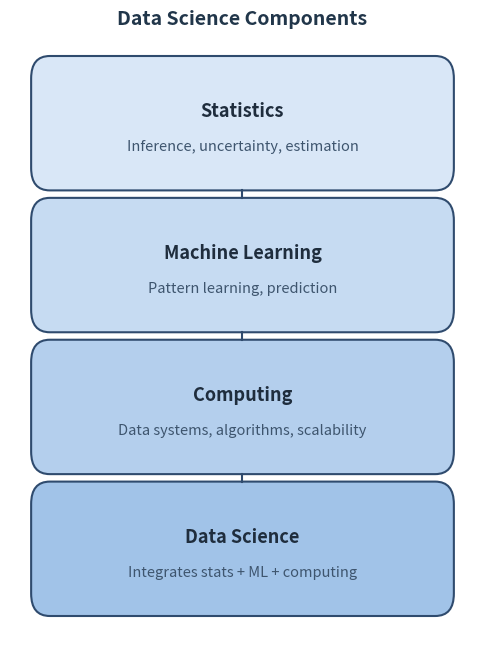
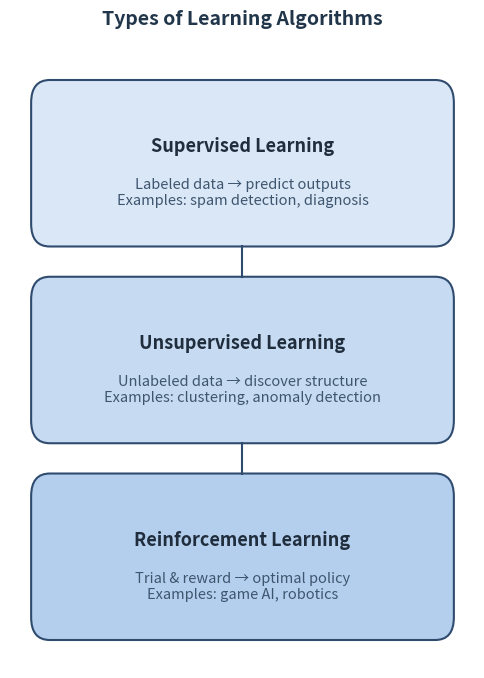
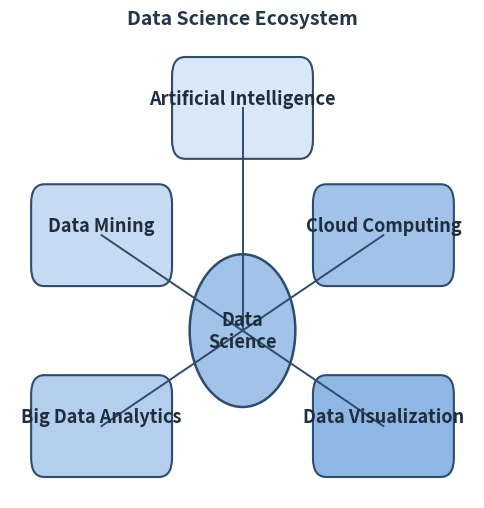

Generate these figures, in order, with matplotlib:
# generate_ch2_figs.py
# Creates three textbook-style diagrams for Chapter 2:
# 1) data_science_components.png
# 2) learning_algorithms.png
# 3) data_science_ecosystem.png

import matplotlib.pyplot as plt
from matplotlib.patches import FancyBboxPatch, Circle
import matplotlib.lines as mlines

# ---------- Shared style ----------
BG = "#ffffff"
TITLE = "#21364a"
TEXT = "#1f2d3d"
SUBTEXT = "#3e556e"
EDGE = "#2f4b6e"
COLORS = ["#d9e7f7", "#c6dbf2", "#b4cfed", "#a1c3e8", "#8fb7e3", "#7daadb"]

def rounded_box(ax, xy, width, height, face, label, sublabel=None, lw=1.5):
    box = FancyBboxPatch(
        xy, width, height,
        boxstyle="round,pad=0.02,rounding_size=0.03",
        linewidth=lw, facecolor=face, edgecolor=EDGE
    )
    ax.add_patch(box)
    x, y = xy
    ax.text(x + width/2, y + height*0.62, label,
            ha="center", va="center", fontsize=13, weight="bold", color=TEXT)
    if sublabel:
        ax.text(x + width/2, y + height*0.28, sublabel,
                ha="center", va="center", fontsize=10.5, color=SUBTEXT)

def add_title(ax, text):
    ax.text(0.5, 0.96, text, ha="center", va="center",
            fontsize=14, weight="bold", color=TITLE)

# =====================================================================
# Figure 2.1 — Data Science Components (vertical stacked)
# =====================================================================
def fig_components(path="data_science_components.png"):
    fig, ax = plt.subplots(figsize=(6, 8))
    ax.set_axis_off()
    add_title(ax, "Data Science Components")

    # Positions (x,y), (w,h)
    x, w, h = 0.18, 0.64, 0.14
    ys = [0.75, 0.56, 0.37, 0.18]
    labels = [
        ("Statistics", "Inference, uncertainty, estimation"),
        ("Machine Learning", "Pattern learning, prediction"),
        ("Computing", "Data systems, algorithms, scalability"),
        ("Data Science", "Integrates stats + ML + computing")
    ]

    # Draw boxes
    for i, (yy, (lab, sub)) in enumerate(zip(ys, labels)):
        rounded_box(ax, (x, yy), w, h, COLORS[i], lab, sub)

    # Plain connectors (no arrows)
    for i in range(len(ys)-1):
        y1 = ys[i] - 0.02
        y2 = ys[i+1] + h + 0.02
        ax.plot([0.5, 0.5], [y1, y2], color=EDGE, linewidth=1.5)

    fig.savefig(path, dpi=300, bbox_inches="tight", facecolor=BG)
    plt.close(fig)

# =====================================================================
# Figure 2.2 — Types of Learning Algorithms (vertical)
# =====================================================================
def fig_learning_algorithms(path="learning_algorithms.png"):
    fig, ax = plt.subplots(figsize=(6, 8))
    ax.set_axis_off()
    add_title(ax, "Types of Learning Algorithms")

    x, w, h = 0.18, 0.64, 0.18
    ys = [0.68, 0.42, 0.16]
    items = [
        ("Supervised Learning", "Labeled data → predict outputs\nExamples: spam detection, diagnosis"),
        ("Unsupervised Learning", "Unlabeled data → discover structure\nExamples: clustering, anomaly detection"),
        ("Reinforcement Learning", "Trial & reward → optimal policy\nExamples: game AI, robotics")
    ]

    for i, (yy, (lab, sub)) in enumerate(zip(ys, items)):
        rounded_box(ax, (x, yy), w, h, COLORS[i], lab, sub)

    # Plain connectors between boxes
    ax.plot([0.5, 0.5], [ys[0]-0.02, ys[1]+h+0.02], color=EDGE, linewidth=1.5)
    ax.plot([0.5, 0.5], [ys[1]-0.02, ys[2]+h+0.02], color=EDGE, linewidth=1.5)

    fig.savefig(path, dpi=300, bbox_inches="tight", facecolor=BG)
    plt.close(fig)

# =====================================================================
# Figure 2.3 — Data Science Ecosystem (circular)
# =====================================================================
def fig_ecosystem(path="data_science_ecosystem.png"):
    fig, ax = plt.subplots(figsize=(6, 6))
    ax.set_axis_off()
    add_title(ax, "Data Science Ecosystem")

    # Center
    center = (0.5, 0.47)
    c_r = 0.12
    c = Circle(center, c_r, facecolor=COLORS[3], edgecolor=EDGE, linewidth=1.8)
    ax.add_patch(c)
    ax.text(center[0], center[1], "Data\nScience", ha="center", va="center",
            fontsize=13, weight="bold", color=TEXT)

    # Outer nodes (plain lines, no arrows)
    nodes = [
        ("Artificial Intelligence", (0.5, 0.82)),
        ("Data Mining", (0.18, 0.62)),
        ("Big Data Analytics", (0.18, 0.32)),
        ("Cloud Computing", (0.82, 0.62)),
        ("Data Visualization", (0.82, 0.32)),
    ]
    r_w, r_h = 0.28, 0.12

    for i, (lab, (nx, ny)) in enumerate(nodes):
        rounded_box(ax, (nx - r_w/2, ny - r_h/2), r_w, r_h,
                    COLORS[i % len(COLORS)], lab)
        # connector line to center edge point
        ax.plot([center[0], nx], [center[1], ny], color=EDGE, linewidth=1.4)

    fig.savefig(path, dpi=300, bbox_inches="tight", facecolor=BG)
    plt.close(fig)

# ---- Run all ----
if __name__ == "__main__":
    fig_components("data_science_components.png")
    fig_learning_algorithms("learning_algorithms.png")
    fig_ecosystem("data_science_ecosystem.png")
    print("Saved: data_science_components.png, learning_algorithms.png, data_science_ecosystem.png")
